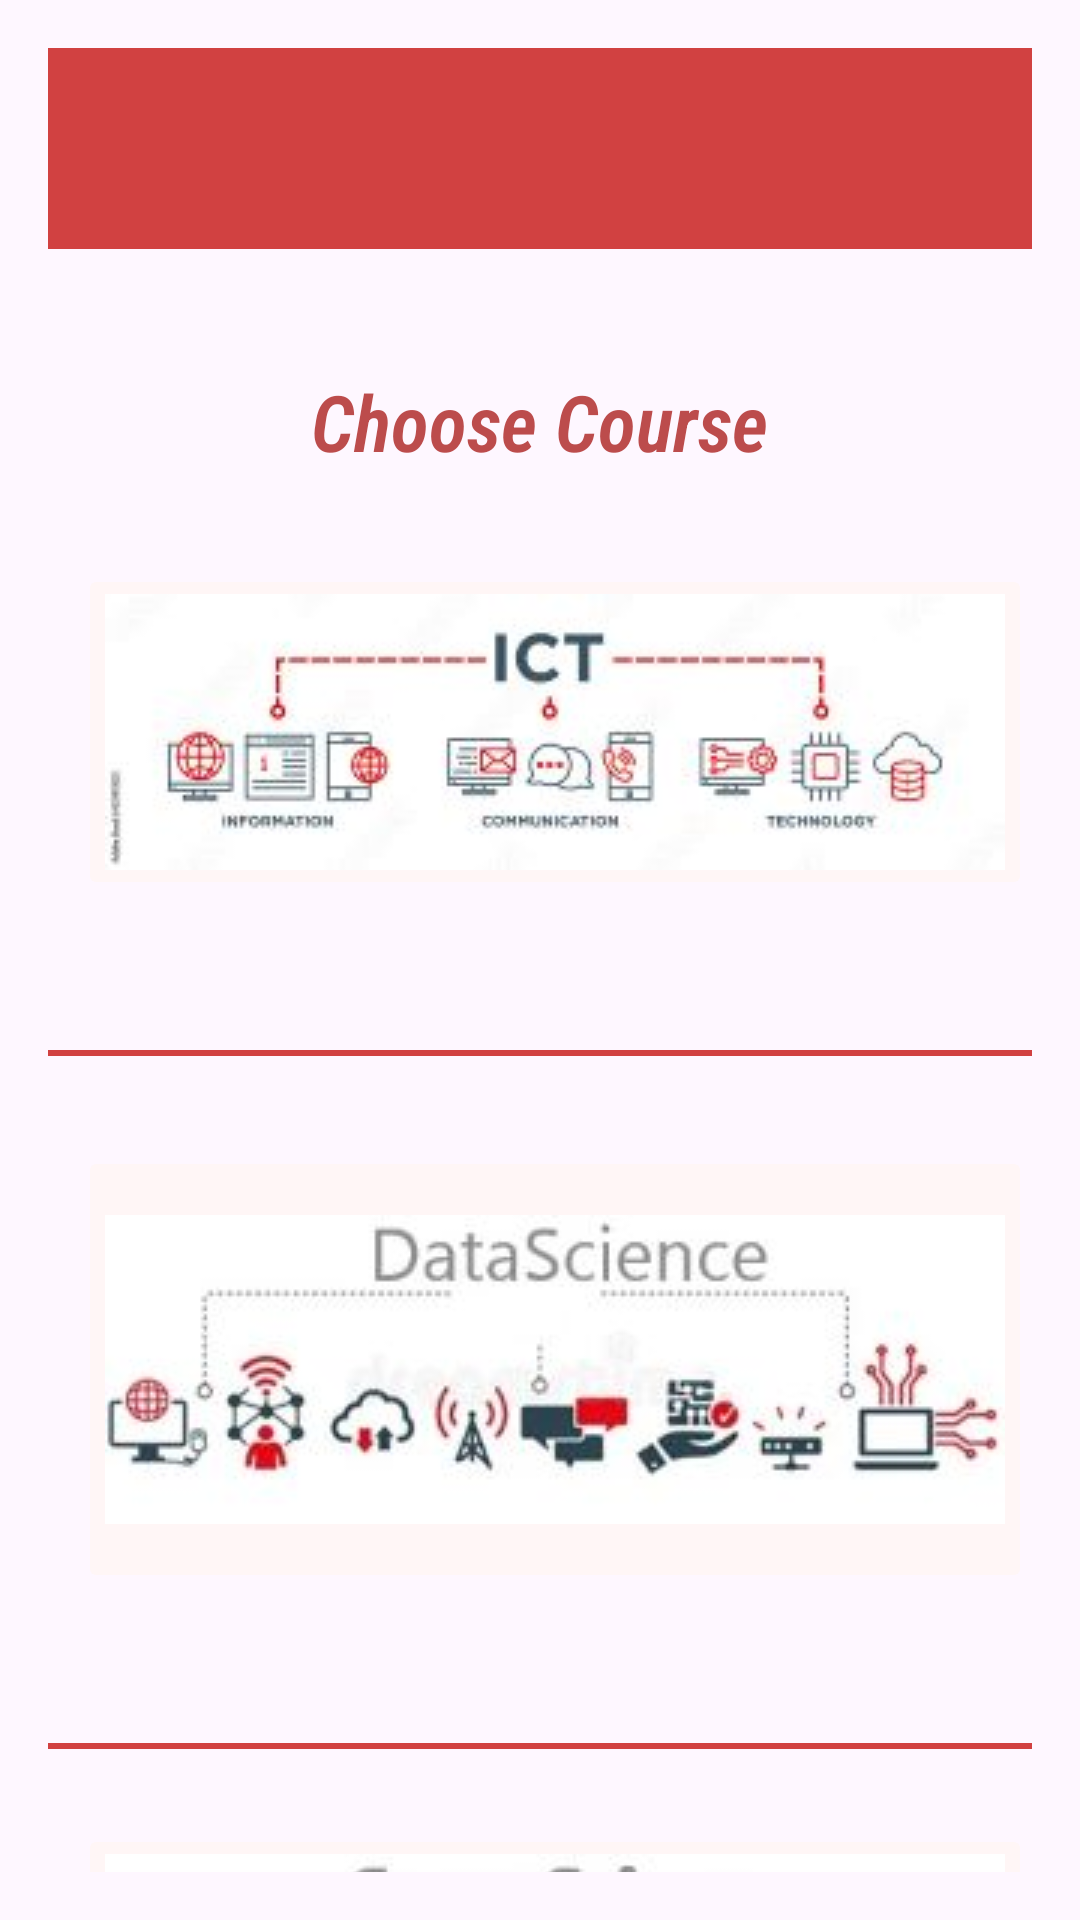

The Android layout XML behind this screen, and the referenced resources:
<!-- AndroidManifest.xml: application theme Theme.ITBS2 -->
<!-- res/layout/activity_stud_dashboard.xml -->
<?xml version="1.0" encoding="utf-8"?>
<androidx.drawerlayout.widget.DrawerLayout
    xmlns:android="http://schemas.android.com/apk/res/android"
    xmlns:tools="http://schemas.android.com/tools"
    xmlns:app="http://schemas.android.com/apk/res-auto"
    android:id="@+id/drawerLayout"
    android:layout_width="match_parent"
    android:layout_height="match_parent"
    tools:context=".stud_dashboard">

  
  <LinearLayout
      android:layout_width="match_parent"
      android:layout_height="match_parent"
      android:orientation="vertical"
      android:padding="16dp">

    
    <include
        layout="@layout/toolbar"/>

    
    <TextView
        android:layout_width="wrap_content"
        android:layout_height="wrap_content"
        android:text="Choose Course"
        android:layout_gravity="center"
        android:layout_marginTop="40dp"
        android:textSize="26sp"
        android:textColor="#BC4C4C"
        android:textStyle="bold|italic"
        android:fontFamily="sans-serif-condensed-light"/>

    
    <LinearLayout
        android:layout_width="match_parent"
        android:layout_height="579dp"
        android:layout_marginTop="30dp"
        android:orientation="vertical">

      
      <ImageButton
          android:id="@+id/ICT"
          android:layout_width="wrap_content"
          android:layout_height="wrap_content"
          android:layout_marginStart="10dp"
          android:backgroundTint="#FFF6F6"
          android:contentDescription="ICT"
          android:src="@drawable/ict" />

      
      <View
          android:layout_width="match_parent"
          android:layout_height="2dp"
          android:layout_marginTop="50dp"
          android:background="@color/my_primary" />

      

      
      <ImageButton
          android:id="@+id/DATASCIENE"
          android:layout_width="wrap_content"
          android:layout_height="149dp"
          android:layout_marginStart="10dp"
          android:layout_marginTop="30dp"
          android:backgroundTint="#FFF6F6"
          android:contentDescription="Self Learning"
          android:src="@drawable/datascience" />

      <View
          android:layout_width="match_parent"
          android:layout_height="2dp"
          android:layout_marginTop="50dp"
          android:background="@color/my_primary" />

      <ImageButton
          android:id="@+id/COMPUTERSCIENCE"
          android:layout_width="wrap_content"
          android:layout_height="wrap_content"
          android:layout_marginStart="10dp"
          android:layout_marginTop="25dp"
          android:backgroundTint="#FFF6F6"
          android:contentDescription="DATASCIENCE"
          android:src="@drawable/computersc" />
    </LinearLayout>

  </LinearLayout>

  
  <RelativeLayout
      android:layout_width="300dp"
      android:layout_height="match_parent"
      android:background="@color/white"
      android:layout_gravity="start">

    <include
        layout="@layout/nav_drawer"/>

  </RelativeLayout>

</androidx.drawerlayout.widget.DrawerLayout>
<!-- res/layout/toolbar.xml (included above) -->
<?xml version="1.0" encoding="utf-8"?>
<LinearLayout
    xmlns:android="http://schemas.android.com/apk/res/android"
    android:orientation="horizontal"
    android:layout_width="match_parent"
    android:layout_height="wrap_content"
    android:padding="20dp"
    android:id="@+id/toolbar"
    android:background="@color/my_primary"
    android:layout_gravity="center_vertical">

    <ImageView
        android:layout_width="wrap_content"
        android:layout_height="wrap_content"
        android:id="@+id/menu"
        android:src="@drawable/menu"/>

    <TextView
        android:layout_width="0dp"
        android:layout_height="wrap_content"
        android:layout_weight="1"
        android:textSize="20sp"
        android:layout_marginStart="12dp"
        android:textColor="@color/white"/>
</LinearLayout>
<!-- res/layout/nav_drawer.xml (included above) -->
<?xml version="1.0" encoding="utf-8"?>
<LinearLayout
    xmlns:android="http://schemas.android.com/apk/res/android"
    android:orientation="vertical"
    android:background="@drawable/drawer_border"
    android:layout_width="match_parent"
    android:layout_height="match_parent">

    <LinearLayout
        android:layout_width="match_parent"
        android:layout_height="176dp"
        android:orientation="vertical"
        android:gravity="bottom"
        android:padding="16dp"
        android:background="@drawable/header_bgk"
        android:theme="@style/ThemeOverlay.AppCompat.Dark">

        <ImageView
            android:layout_width="124dp"
            android:layout_height="103dp"
            android:src="@drawable/spulogo" />

        <TextView
            android:layout_width="wrap_content"
            android:layout_height="wrap_content"
            android:text="information@spu.ac.za"
            android:textColor="@color/white"
            android:layout_marginBottom="16dp"/>

    </LinearLayout>

    <LinearLayout
        android:layout_width="wrap_content"
        android:layout_height="wrap_content"
        android:id="@+id/dashboard"
        android:layout_marginStart="12dp"
        android:layout_marginTop="50dp"
        android:orientation="horizontal">

        <TextView
            android:layout_width="wrap_content"
            android:layout_height="wrap_content"
            android:textColor="@color/my_primary"
            android:text="Dashboard"
            android:textSize="19sp"
            android:drawableLeft="@drawable/dashboard"
            android:drawablePadding="8dp"/>

    </LinearLayout>

    <View
        android:layout_width="match_parent"
        android:layout_height="1dp"
        android:layout_marginTop="12dp"
        android:background="@color/my_primary"/>

    <LinearLayout
        android:layout_width="wrap_content"
        android:layout_height="wrap_content"
        android:id="@+id/send_feedback"
        android:layout_marginStart="12dp"
        android:layout_marginTop="50dp"
        android:orientation="horizontal">

        <TextView
            android:layout_width="wrap_content"
            android:layout_height="wrap_content"
            android:textColor="@color/my_primary"
            android:text="Send Feedback"
            android:textSize="20sp"
            android:drawableLeft="@drawable/feedback"
            android:drawablePadding="8dp"/>

    </LinearLayout>

    <View
        android:layout_width="match_parent"
        android:layout_height="1dp"
        android:layout_marginTop="12dp"
        android:background="@color/my_primary"/>

    <LinearLayout
        android:layout_width="wrap_content"
        android:layout_height="wrap_content"
        android:id="@+id/logout"
        android:layout_marginStart="12dp"
        android:layout_marginTop="50dp"
        android:orientation="horizontal">


        <TextView
            android:layout_width="wrap_content"
            android:layout_height="wrap_content"
            android:textColor="@color/my_primary"
            android:text="Log out"
            android:textSize="20sp"
            android:drawableLeft="@drawable/log_out"
            android:drawablePadding="8dp"/>

    </LinearLayout>


    <View
        android:layout_width="match_parent"
        android:layout_height="1dp"
        android:layout_marginTop="12dp"
        android:background="@color/my_primary"/>

</LinearLayout>
<!-- resources referenced by this layout -->
<resources>
  <color name="my_primary">#D14141</color>
  <color name="white">#FFFFFFFF</color>
  <!-- drawable computersc: jpg bitmap (drawable, 7128 bytes) -->
  <!-- drawable dashboard (drawable) -->
  <vector xmlns:android="http://schemas.android.com/apk/res/android" android:height="24dp" android:tint="#BA2525" android:viewportHeight="24" android:viewportWidth="24" android:width="24dp">
        
      <path android:fillColor="@android:color/white" android:pathData="M3,13h8L11,3L3,3v10zM3,21h8v-6L3,15v6zM13,21h8L21,11h-8v10zM13,3v6h8L21,3h-8z"/>
      
  </vector>
  <!-- drawable datascience: jpg bitmap (drawable, 6971 bytes) -->
  <!-- drawable drawer_border (drawable) -->
  <?xml version="1.0" encoding="utf-8"?>
  <shape xmlns:android="http://schemas.android.com/apk/res/android"
     android:shape="rectangle">
  
      <stroke
          android:width="2dp"
          android:color="@color/my_primary"/>
  
  </shape>
  <!-- drawable feedback (drawable) -->
  <vector xmlns:android="http://schemas.android.com/apk/res/android" android:height="24dp" android:tint="#BA2525" android:viewportHeight="24" android:viewportWidth="24" android:width="24dp">
        
      <path android:fillColor="@android:color/white" android:pathData="M20,2L4,2c-1.1,0 -1.99,0.9 -1.99,2L2,22l4,-4h14c1.1,0 2,-0.9 2,-2L22,4c0,-1.1 -0.9,-2 -2,-2zM13,14h-2v-2h2v2zM13,10h-2L11,6h2v4z"/>
      
  </vector>
  <!-- drawable header_bgk (drawable) -->
  <?xml version="1.0" encoding="utf-8"?>
  <shape xmlns:android="http://schemas.android.com/apk/res/android"
      android:shape="rectangle">
  
      <gradient
          android:startColor="@color/my_primary"
          android:centerColor="@color/my_primary"
          android:endColor="#E6CAC8"/>
  
      <stroke
          android:width="2dp"
          android:color="@color/my_primary"/>
  
  </shape>
  <!-- drawable ict: jpg bitmap (drawable, 6101 bytes) -->
  <!-- drawable log_out (drawable) -->
  <vector xmlns:android="http://schemas.android.com/apk/res/android" android:autoMirrored="true" android:height="24dp" android:tint="#BB2C2C" android:viewportHeight="24" android:viewportWidth="24" android:width="24dp">
        
      <path android:fillColor="@android:color/white" android:pathData="M10.09,15.59L11.5,17l5,-5 -5,-5 -1.41,1.41L12.67,11H3v2h9.67l-2.58,2.59zM19,3H5c-1.11,0 -2,0.9 -2,2v4h2V5h14v14H5v-4H3v4c0,1.1 0.89,2 2,2h14c1.1,0 2,-0.9 2,-2V5c0,-1.1 -0.9,-2 -2,-2z"/>
      
  </vector>
  <!-- drawable spulogo: png bitmap (drawable, 32157 bytes) -->
  <style name="Theme.ITBS2" parent="Base.Theme.ITBS2" />
  <style name="Base.Theme.ITBS2" parent="Theme.Material3.DayNight.NoActionBar">
          
          <item name="android:statusBarColor">@color/my_primary</item>
          
      </style>
</resources>
